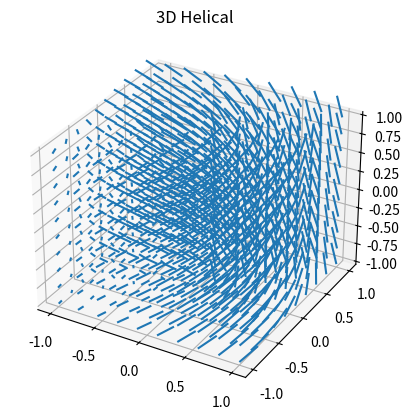
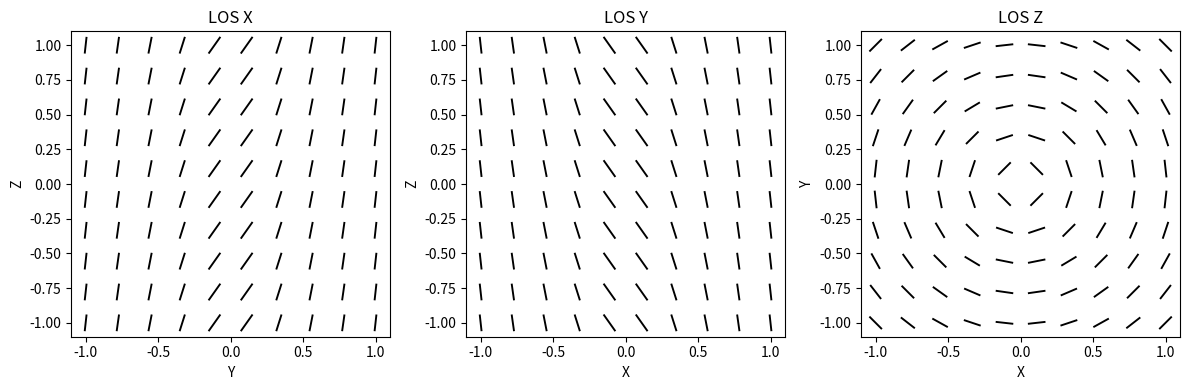

Write the Python code that produced these figures, in order.
import numpy as np
import matplotlib.pyplot as plt
import warnings

def helical_field_depol_test(M_A, alpha, iaxis, g_size=64, plotting=False):

    # =========================
    # PARAMETERS
    # =========================
    I0 = 1.0
    corr_r = 0.9   # LOS correlation coefficient
    turb_sigma = M_A

    # =========================
    # GRID
    # =========================
    x = np.linspace(-1, 1, g_size)
    y = np.linspace(-1, 1, g_size)
    z = np.linspace(-1, 1, g_size)
    X, Y, Z = np.meshgrid(x, y, z, indexing='ij')

    # avoid singularity at r=0
    r = np.sqrt(X**2 + Y**2) + 1e-8

    # base toroidal field (unrotated in z)
    Bx0 = (-Y * np.cos(alpha)) / r
    By0 = ( X * np.cos(alpha)) / r
    Bz0 = np.full_like(X, np.sin(alpha))

    # =========================
    # Turbulence
    # =========================
    delta_theta = np.zeros((g_size, g_size, g_size))
    axes = [0, 1, 2]
    axes.remove(iaxis)
    i1, i2 = axes

    for i in range(g_size):
        for j in range(g_size):
            val = np.random.normal(scale=turb_sigma)
            for k in range(g_size):
                idx = [0, 0, 0]
                idx[iaxis] = k
                idx[i1] = i
                idx[i2] = j
                delta_theta[tuple(idx)] = val
                val = corr_r * val + np.random.normal(scale=turb_sigma * np.sqrt(1 - corr_r**2))

    # =========================
    # APPLY TURBULENT ROTATION
    # =========================
    if iaxis == 0:   # LOS = x
        By_new = By0*np.cos(delta_theta) - Bz0*np.sin(delta_theta)
        Bz_new = By0*np.sin(delta_theta) + Bz0*np.cos(delta_theta)
        Bx_new = Bx0
    elif iaxis == 1: # LOS = y
        Bx_new = Bx0*np.cos(delta_theta) - Bz0*np.sin(delta_theta)
        Bz_new = Bx0*np.sin(delta_theta) + Bz0*np.cos(delta_theta)
        By_new = By0
    else:            # LOS = z
        Bx_new = Bx0*np.cos(delta_theta) - By0*np.sin(delta_theta)
        By_new = Bx0*np.sin(delta_theta) + By0*np.cos(delta_theta)
        Bz_new = Bz0

    Bx, By, Bz = Bx_new, By_new, Bz_new


    # =========================
    # Calculate Stokes for appropriate POS components
    # =========================
    # Define LOS and POS components
    if iaxis == 0:        # LOS = x → POS = (y,z)
        B_los = Bx
        B1, B2 = By, Bz

    elif iaxis == 1:      # LOS = y → POS = (x,z)
        B_los = By
        B1, B2 = Bx, Bz

    else:                 # LOS = z → POS = (x,y)
        B_los = Bz
        B1, B2 = Bx, By

    B_los2  = B_los**2
    B_perp2 = B1**2 + B2**2
    Btot2   = B_perp2 + B_los2

    # Geometrical depolarization
    cos2g = B_perp2 / (Btot2 + 1e-12)

    # Local intensity weighted by geometry
    I_local = I0 * cos2g

    # Safe division mask
    mask = B_perp2 > 1e-12

    Q = np.zeros_like(B1)
    U = np.zeros_like(B1)

    # Standard dust polarization definition
    Q[mask] = I_local[mask] * (B2[mask]**2 - B1[mask]**2) / B_perp2[mask]
    U[mask] = I_local[mask] * (2 * B1[mask] * B2[mask]) / B_perp2[mask]

    # LOS integration
    I_obs = I_local.sum(axis=iaxis)
    Q_obs = Q.sum(axis=iaxis)
    U_obs = U.sum(axis=iaxis)

    P_obs = np.sqrt(Q_obs**2 + U_obs**2) / (I_obs + 1e-12)
    phi_obs = 0.5 * np.arctan2(U_obs, Q_obs)

    # plotting
    if plotting:

        skip = g_size // 10

        # 3D visualization
        fig = plt.figure()
        ax = fig.add_subplot(111, projection='3d')
        ax.quiver(
            X[::skip, ::skip, ::skip],
            Y[::skip, ::skip, ::skip],
            Z[::skip, ::skip, ::skip],
            Bx[::skip, ::skip, ::skip],
            By[::skip, ::skip, ::skip],
            Bz[::skip, ::skip, ::skip],
            length=0.25, normalize=True,linewidth=1.5, arrow_length_ratio=0)
        ax.set_title("3D Helical")
        plt.show()

        mid = g_size // 2

        fig, axes = plt.subplots(1,3,figsize=(12,4))

        # LOS = x → POS = (y,z)
        axes[0].quiver(
            Y[mid, :, :],
            Z[mid, :, :],
            By[mid, :, :],
            Bz[mid, :, :],
            headaxislength=0, headlength=0, headwidth=1, pivot='middle')
        axes[0].set_xlabel("Y")
        axes[0].set_ylabel("Z")
        axes[0].set_title("LOS X")

        # LOS = y → POS = (x,z)
        axes[1].quiver(
            X[:, mid, :],
            Z[:, mid, :],
            Bx[:, mid, :],
            Bz[:, mid, :],
            headaxislength=0, headlength=0, headwidth=1, pivot='middle')
        axes[1].set_xlabel("X")
        axes[1].set_ylabel("Z")
        axes[1].set_title("LOS Y")

        # LOS = z → POS = (x,y)
        axes[2].quiver(
            X[:, :, mid],
            Y[:, :, mid],
            Bx[:, :, mid],
            By[:, :, mid],
            headaxislength=0, headlength=0, headwidth=1, pivot='middle')
        axes[2].set_xlabel("X")
        axes[2].set_ylabel("Y")
        axes[2].set_title("LOS Z")

        plt.tight_layout()
        plt.show()

    return P_obs, phi_obs, cos2g.mean(axis=iaxis)

P,PHI,COS = helical_field_depol_test(M_A=0, alpha=np.pi/4, iaxis=1, g_size=10, plotting=True)
